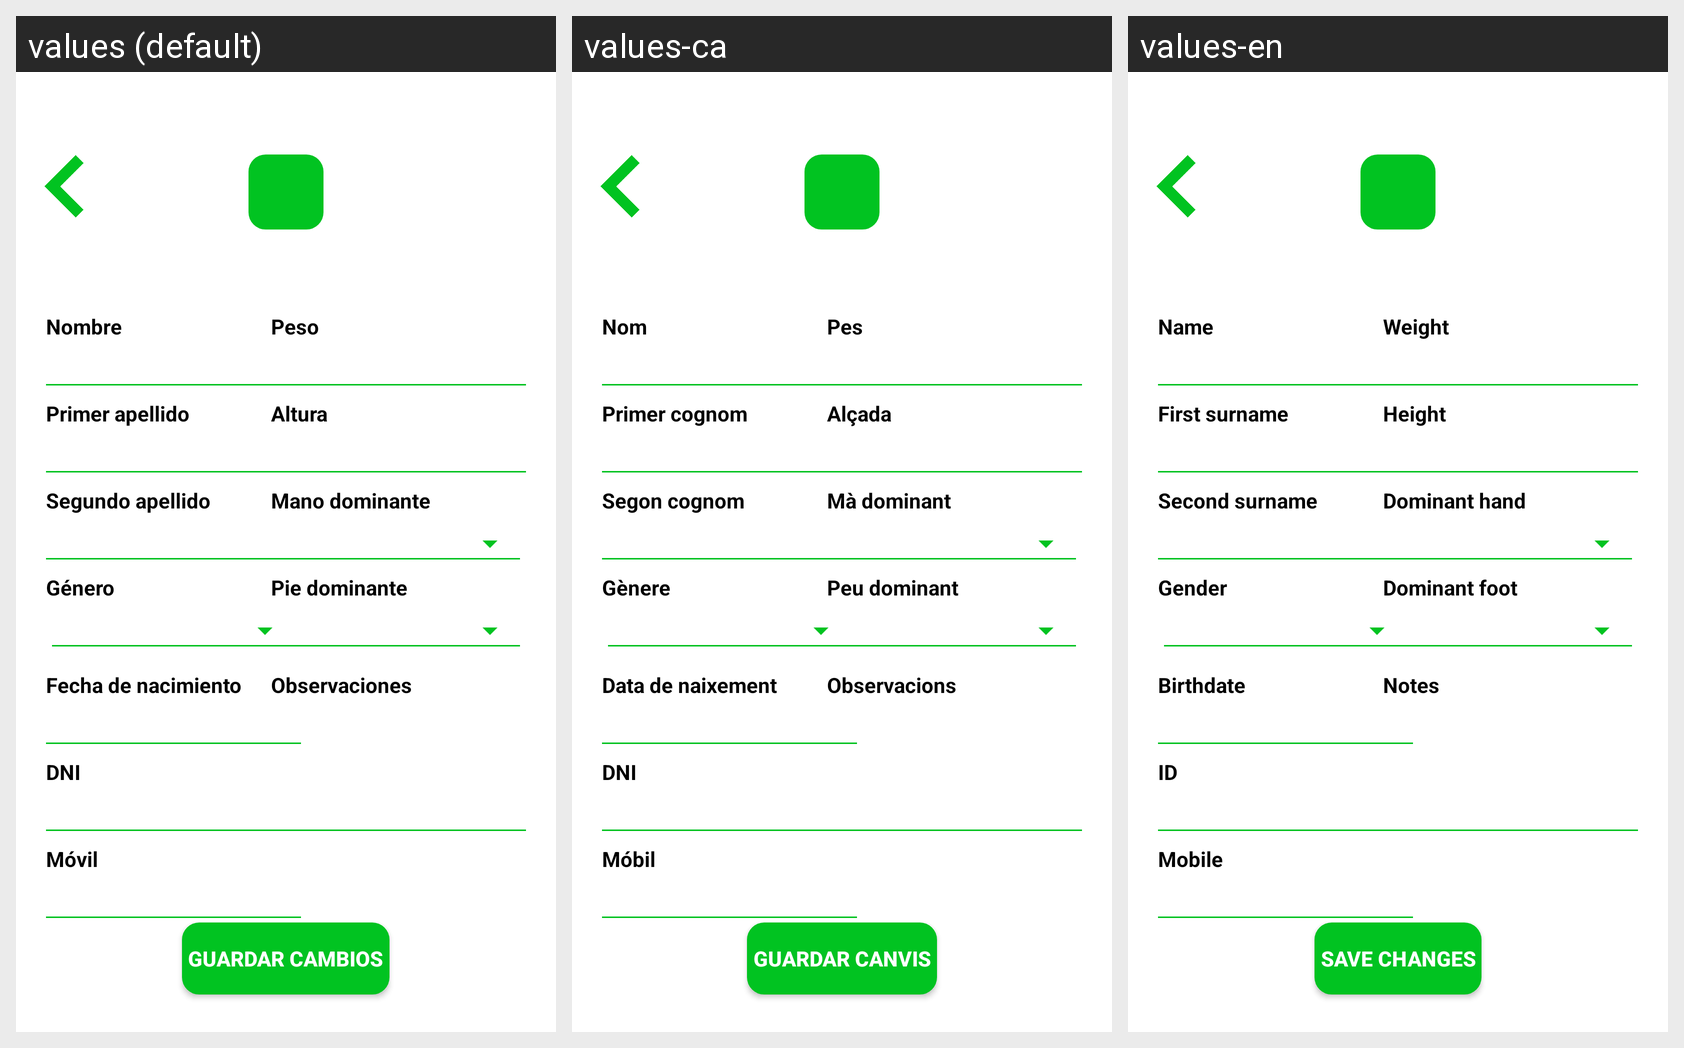

Translations of the strings shown on this Android screen, per locale in the grid:
Android screen res/layout/activity_editar_alumno.xml rendered under 3 locales, left to right: values (default), values-ca, values-en. Device: Nexus 5 (rendered at 1080×1920; each locale shown at half size, 540×960, under a caption strip naming it); theme AppTheme.
Strings drawn on this screen, with the default value and each locale's value (text and hints the layout hard-codes, and strings that could not be matched under every locale, appear in the picture but are not listed):

lblNombreRegistro
  values: Nombre
  values-ca: Nom
  values-en: Name

lblPrimerApellidoRegistro
  values: Primer apellido
  values-ca: Primer cognom
  values-en: First surname

lblSegundoApellidoRegistro
  values: Segundo apellido
  values-ca: Segon cognom
  values-en: Second surname

lblGeneroAlumno
  values: Género
  values-ca: Gènere
  values-en: Gender

lblFechaRegistro
  values: Fecha de nacimiento
  values-ca: Data de naixement
  values-en: Birthdate

lblDNIRegistro
  values: DNI
  values-ca: DNI
  values-en: ID

lblMovilRegisto
  values: Móvil
  values-ca: Móbil
  values-en: Mobile

lblPesoAlumno
  values: Peso
  values-ca: Pes
  values-en: Weight

lblAlturaAlumno
  values: Altura
  values-ca: Alçada
  values-en: Height

lblManoDomAlumno
  values: Mano dominante
  values-ca: Mà dominant
  values-en: Dominant hand

lblPieDomAlumno
  values: Pie dominante
  values-ca: Peu dominant
  values-en: Dominant foot

lblObservacionesAlumno
  values: Observaciones
  values-ca: Observacions
  values-en: Notes

btnGuardarEditAlum
  values: Guardar cambios
  values-ca: Guardar canvis
  values-en: Save changes
